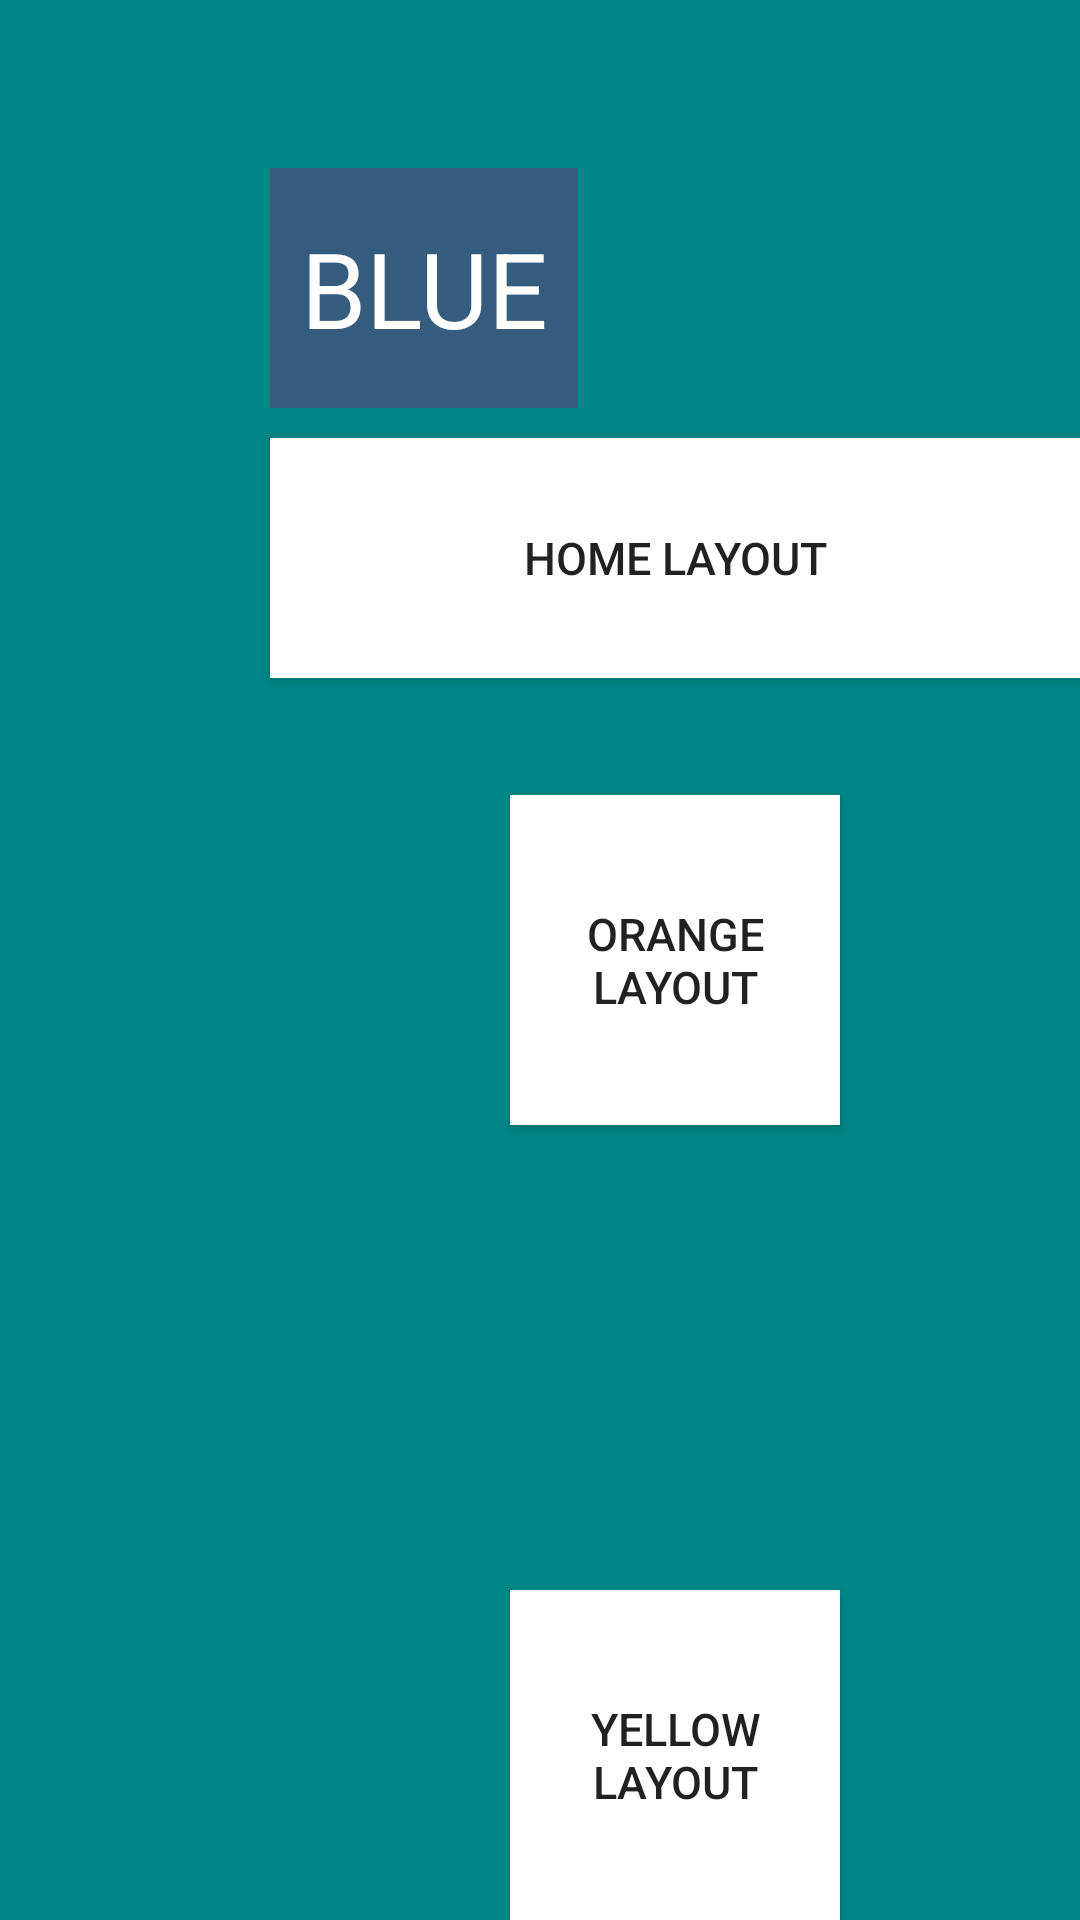

Here is an Android app screen rendered from its layout file. Give the layout XML and the strings, colors and styles it references.
<!-- AndroidManifest.xml: application theme Theme.BtnMaze -->
<!-- res/layout/layout3.xml -->
<?xml version="1.0" encoding="utf-8"?>
<androidx.constraintlayout.widget.ConstraintLayout xmlns:android="http://schemas.android.com/apk/res/android"
    xmlns:app="http://schemas.android.com/apk/res-auto"
    xmlns:tools="http://schemas.android.com/tools"
    android:layout_width="match_parent"
    android:layout_height="match_parent"
    android:background="@color/teal_700">
    <androidx.constraintlayout.widget.Guideline
        android:id="@+id/vertLine3"
        android:layout_width="wrap_content"
        android:layout_height="wrap_content"
        android:orientation="vertical"
        app:layout_constraintGuide_percent=".25"/>
    <TextView
        android:id="@+id/weirdBtn"
        android:layout_width="wrap_content"
        android:layout_height="@dimen/smallLen"
        app:layout_constraintLeft_toLeftOf="@id/vertLine3"
        app:layout_constraintTop_toTopOf="parent"
        app:layout_constraintBottom_toBottomOf="parent"
        app:layout_constraintVertical_bias=".10"
        android:gravity="center"
        android:background="@color/navy"
        android:textColor="@color/white"
        android:text="@string/blueLabel"
        android:textSize="@dimen/bigText"
        android:padding="@dimen/marginLen"/>
    <androidx.appcompat.widget.AppCompatButton
        android:id="@+id/btnH3"
        android:layout_width="0dp"
        android:layout_height="@dimen/smallLen"
        app:layout_constraintLeft_toLeftOf="@id/vertLine3"
        app:layout_constraintRight_toRightOf="parent"
        app:layout_constraintTop_toBottomOf="@id/weirdBtn"
        android:layout_marginTop="@dimen/marginLen"
        android:background="@color/white"
        android:text="@string/home_layout"
        android:textSize="@dimen/lilText"/>
    <androidx.appcompat.widget.AppCompatButton
        android:id="@+id/btnO3"
        android:layout_width="@dimen/medLen"
        android:layout_height="@dimen/medLen"
        android:text="@string/orange_layout"
        app:layout_constraintLeft_toLeftOf="@id/vertLine3"
        app:layout_constraintRight_toRightOf="parent"
        app:layout_constraintTop_toTopOf="parent"
        app:layout_constraintBottom_toBottomOf="parent"
        android:background="@color/white"
        android:textSize="@dimen/lilText"/>
    <androidx.appcompat.widget.AppCompatButton
        android:id="@+id/btnY3"
        android:layout_width="@dimen/medLen"
        android:layout_height="@dimen/medLen"
        android:text="@string/yellow_layout"
        app:layout_constraintLeft_toLeftOf="@id/vertLine3"
        app:layout_constraintRight_toRightOf="parent"
        app:layout_constraintBottom_toBottomOf="parent"
        android:background="@color/white"
        android:textSize="@dimen/lilText"/>

</androidx.constraintlayout.widget.ConstraintLayout>
<!-- resources referenced by this layout -->
<resources>
  <color name="navy">#355C7D</color>
  <color name="teal_700">#FF018786</color>
  <color name="white">#FFFFFFFF</color>
  <dimen name="bigText">35sp</dimen>
  <dimen name="lilText">15sp</dimen>
  <dimen name="marginLen">10dp</dimen>
  <dimen name="medLen">110dp</dimen>
  <dimen name="smallLen">80dp</dimen>
  <string name="blueLabel">BLUE</string>
  <string name="home_layout">Home Layout</string>
  <string name="orange_layout">orange layout</string>
  <string name="yellow_layout">Yellow Layout</string>
  <style name="Theme.BtnMaze" parent="Theme.MaterialComponents.DayNight.DarkActionBar">
          
          <item name="colorPrimary">@color/purple_500</item>
          <item name="colorPrimaryVariant">@color/purple_700</item>
          <item name="colorOnPrimary">@color/white</item>
          
          <item name="colorSecondary">@color/teal_200</item>
          <item name="colorSecondaryVariant">@color/teal_700</item>
          <item name="colorOnSecondary">@color/black</item>
          
          <item name="android:statusBarColor" tools:targetApi="l">?attr/colorPrimaryVariant</item>
          
      </style>
  <color name="purple_500">#FF6200EE</color>
  <color name="purple_700">#FF3700B3</color>
  <color name="teal_200">#FF03DAC5</color>
  <color name="black">#FF000000</color>
</resources>
